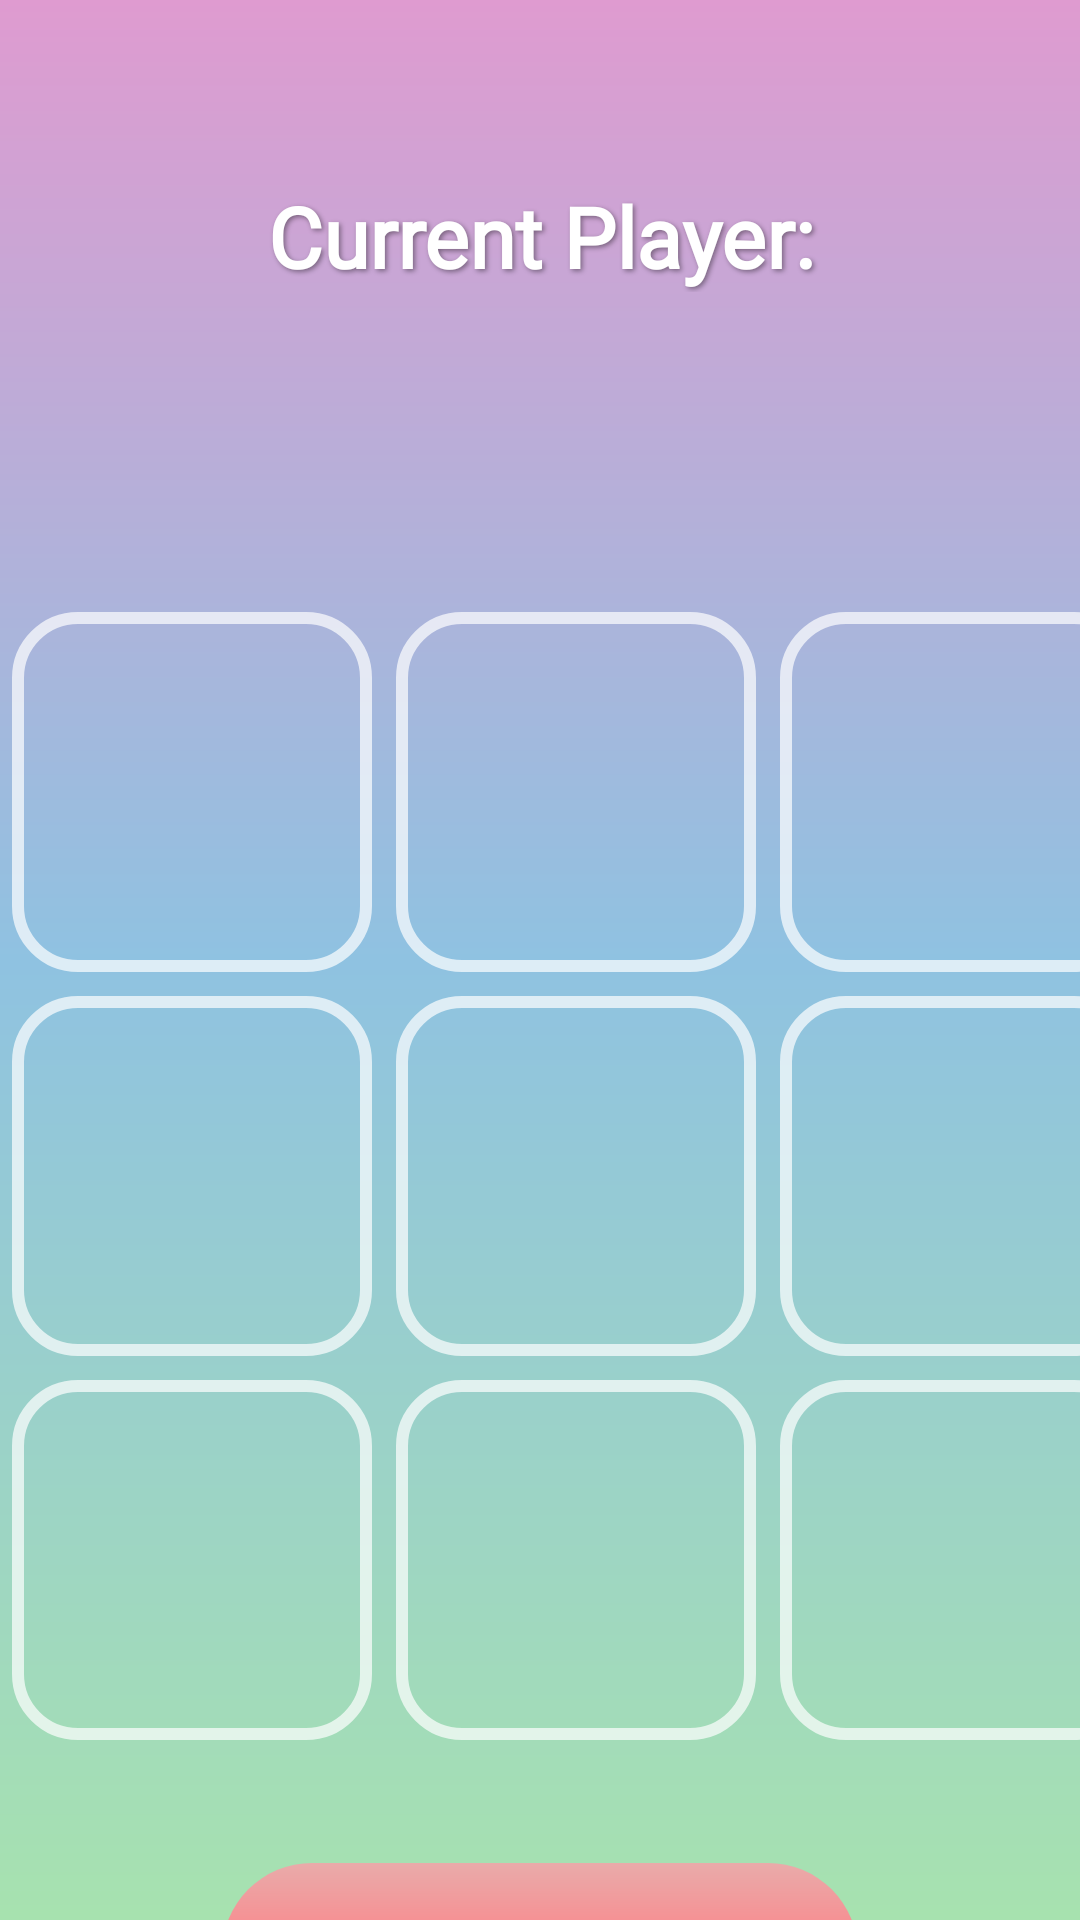

Layout XML and referenced resources for this Android screen:
<!-- AndroidManifest.xml: application theme Theme.TicTacToeQuest -->
<!-- res/layout/fragment_multiplayer_game.xml -->
<?xml version="1.0" encoding="utf-8"?>
<androidx.constraintlayout.widget.ConstraintLayout
    xmlns:android="http://schemas.android.com/apk/res/android"
    xmlns:app="http://schemas.android.com/apk/res-auto"
    xmlns:tools="http://schemas.android.com/tools"
    android:layout_width="match_parent"
    android:layout_height="match_parent"
    android:background="@drawable/bg_main_menu"
    tools:context="com.starswept.tictactoequest.multiplayer_game">

    <GridLayout
        android:id="@+id/Game_Top_Grid"
        android:layout_width="wrap_content"
        android:layout_height="wrap_content"
        android:columnCount="2"
        android:rowCount="2"
        android:useDefaultMargins="true"
        app:layout_constraintBottom_toTopOf="@+id/light_grid"
        app:layout_constraintEnd_toEndOf="parent"
        app:layout_constraintLeft_toLeftOf="parent"
        app:layout_constraintRight_toRightOf="parent"
        app:layout_constraintStart_toStartOf="parent"
        app:layout_constraintTop_toTopOf="parent">

        <TextView
            android:id="@+id/TurnPlayerText"
            android:layout_width="218dp"
            android:layout_row="0"
            android:layout_column="0"
            android:layout_gravity="center"
            android:text="@string/Current_Player"
            android:textSize="28sp"
            style="@style/WhiteTextWithShadow"/>

        <TextView
            android:id="@+id/CurrentPlayerSymbol"
            android:layout_width="389dp"
            android:layout_height="wrap_content"
            android:layout_row="1"
            android:layout_column="0"
            android:layout_gravity="center"
            android:text=""
            android:textSize="26sp"
            android:textAlignment="center"
            style="@style/WhiteTextWithShadow" />

    </GridLayout>

    <GridLayout
        android:id="@+id/light_grid"
        android:layout_width="wrap_content"
        android:layout_height="wrap_content"
        android:layout_marginTop="200dp"
        android:columnCount="3"
        android:rowCount="3"
        android:useDefaultMargins="true"
        app:layout_constraintLeft_toLeftOf="parent"
        app:layout_constraintRight_toRightOf="parent"
        app:layout_constraintTop_toTopOf="parent">

        <Button
            android:id="@+id/button00"
            style="@style/TicTacToeButtonSquare"
            app:backgroundTint="@null"/>

        <Button
            android:id="@+id/button01"
            style="@style/TicTacToeButtonSquare"
            app:backgroundTint="@null"/>
        <Button
            android:id="@+id/button02"
            style="@style/TicTacToeButtonSquare"
            app:backgroundTint="@null"/>
        <Button
            android:id="@+id/button10"
            style="@style/TicTacToeButtonSquare"
            app:backgroundTint="@null"/>
        <Button
            android:id="@+id/button11"
            style="@style/TicTacToeButtonSquare"
            app:backgroundTint="@null"/>
        <Button
            android:id="@+id/button12"
            style="@style/TicTacToeButtonSquare"
            app:backgroundTint="@null"/>
        <Button
            android:id="@+id/button20"
            style="@style/TicTacToeButtonSquare"
            app:backgroundTint="@null"/>
        <Button
            android:id="@+id/button21"
            style="@style/TicTacToeButtonSquare"
            app:backgroundTint="@null"/>
        <Button
            android:id="@+id/button22"
            style="@style/TicTacToeButtonSquare"
            app:backgroundTint="@null"/>
    </GridLayout>


    <com.google.android.material.button.MaterialButton
        android:id="@+id/exit_button"
        android:layout_width="0dp"
        android:layout_height="60dp"
        android:layout_marginHorizontal="74dp"
        android:layout_marginTop="48dp"
        app:cornerRadius="30dp"

        app:backgroundTint="@null"
        android:background="@drawable/bg_start_button"

        android:textSize="28sp"
        style="@style/WhiteTextWithShadow"

        android:text="@string/Leave"

        app:icon="@drawable/ic_exit"
        app:iconGravity="start"
        app:iconPadding="-36dp"
        app:iconSize="40dp"

        app:layout_constraintBottom_toBottomOf="parent"
        app:layout_constraintEnd_toEndOf="parent"
        app:layout_constraintHorizontal_bias="0.497"
        app:layout_constraintStart_toStartOf="parent"
        app:layout_constraintTop_toBottomOf="@+id/light_grid"
        app:layout_constraintVertical_bias="0.214" />



</androidx.constraintlayout.widget.ConstraintLayout>
<!-- resources referenced by this layout -->
<resources>
  <!-- drawable bg_main_menu (drawable) -->
  <?xml version="1.0" encoding="utf-8"?>
  <shape xmlns:android="http://schemas.android.com/apk/res/android"
      android:shape="rectangle">
      <gradient
          android:startColor="@color/pastel_pink"
          android:centerColor="@color/pastel_blue"
          android:endColor="@color/pastel_green"
          android:type="linear"
          android:angle="-135" />
  </shape>
  <!-- drawable bg_start_button (drawable) -->
  <?xml version="1.0" encoding="utf-8"?>
  <shape xmlns:android="http://schemas.android.com/apk/res/android"
      android:shape="rectangle">
      <gradient
          android:startColor="@color/coral_red_light"
          android:centerColor="@color/coral_red_middle"
          android:endColor="@color/coral_red_dark"
          android:type="linear"
          android:angle="270"
          />
      <corners android:radius="30dp" />
  </shape>
  <string name="Current_Player">Current Player:</string>
  <string name="Leave">Leave</string>
  <style name="TicTacToeButtonSquare">
          <item name="android:layout_height">120dp</item>
          <item name="android:layout_width">120dp</item>
          <item name="android:background">@drawable/tictactoe_btn_border</item>
          <item name="android:insetTop">0dp</item>
          <item name="android:insetBottom">0dp</item>
          <item name="android:textSize">48sp</item>
          <item name="android:textStyle">bold</item>
          <item name="fontFamily">@font/comicsans_resource</item>
          <item name="android:shadowColor">#66000000</item>
          <item name="android:shadowDx">2</item>
          <item name="android:shadowDy">2</item>
          <item name="android:shadowRadius">4</item>
      </style>
  <style name="WhiteTextWithShadow">
          <item name="android:textColor">@color/white</item>
          <item name="android:textStyle">bold</item>
          <item name="android:fontFamily">@font/comic_sans</item>
          <item name="android:shadowColor">#66000000</item>
          <item name="android:shadowDx">2</item>
          <item name="android:shadowDy">2</item>
          <item name="android:shadowRadius">4</item>
  
      </style>
  <style name="Theme.TicTacToeQuest" parent="Base.Theme.TicTacToeQuest" />
  <color name="pastel_pink">#df9bd0</color>
  <color name="pastel_blue">#8fc2e1</color>
  <color name="pastel_green">#a7e2af</color>
  <color name="coral_red_light">#e9abaa</color>
  <color name="coral_red_middle">#fc8388</color>
  <color name="coral_red_dark">#fd6e76</color>
  <!-- drawable tictactoe_btn_border (drawable) -->
  <?xml version="1.0" encoding="utf-8"?>
  <shape xmlns:android="http://schemas.android.com/apk/res/android"
      android:shape="rectangle">
      <stroke
          android:width="4dp"
          android:color="#B3FFFFFF" />
  
      <solid android:color="@android:color/transparent" />
      <corners android:radius="20dp" />:
  </shape>
  <color name="white">#FFFFFF</color>
  <style name="Base.Theme.TicTacToeQuest" parent="Theme.Material3.DayNight.NoActionBar">
      </style>
</resources>
